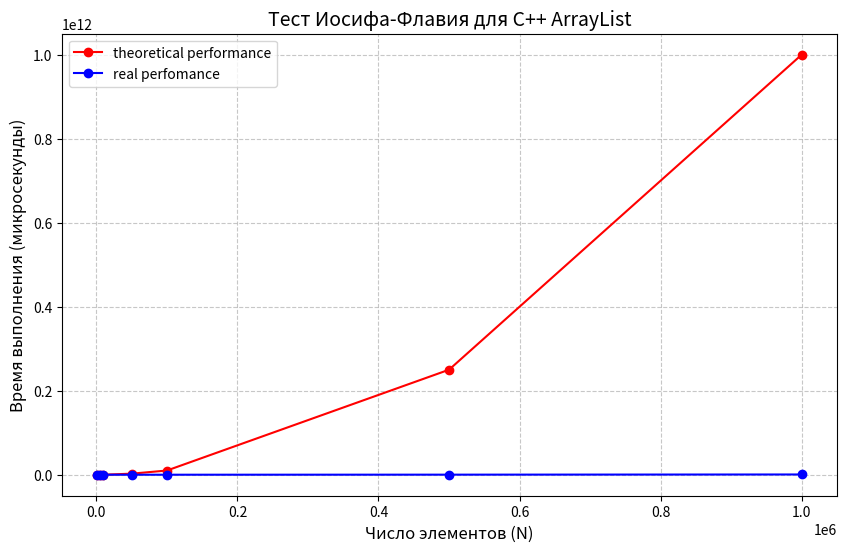

The script that saved this image:
import matplotlib.pyplot as plt

sizes = [1000, 5000, 10_000, 50_000, 100_000, 500_000, 1_000_000]
microsecondsTheoretical= [x**2 for x in sizes]
microsecondsReal = [1226, 29414, 118292, 3303564, 7825702, 146452177, 588028995]

plt.figure(figsize=(10, 6))

# graph of real time
plt.plot(sizes, microsecondsTheoretical, 'o-', label='theoretical performance', color='red')
plt.plot(sizes, microsecondsReal, 'o-', label='real perfomance', color='blue')
# graph of

plt.title("Тест Иосифа-Флавия для C++ ArrayList", fontsize=14)
plt.xlabel("Число элементов (N)", fontsize=12)
plt.ylabel("Время выполнения (микросекунды)", fontsize=12)
plt.grid(True, linestyle='--', alpha=0.7)
plt.legend()

plt.show()
